Run: headless pygame with SDL's dummy video driver; simulated clock (each Clock.tick advances the game by its frame time, no real sleeping); random seed 0; keys injected as events and as key.get_pressed() state; no mouse input.
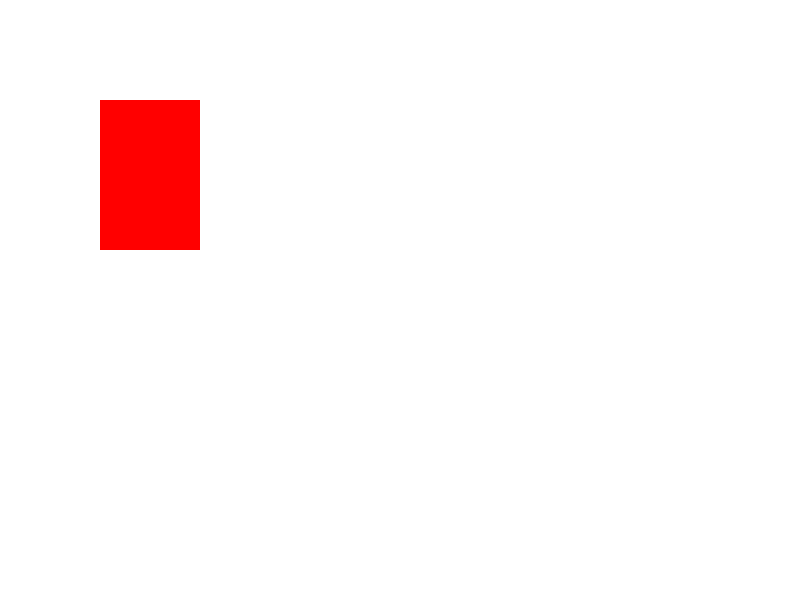
Frame 1 of 4 · flips 1–60 · no input
Frame 2 of 4 · flips 61–180 · tapped SPACE, RETURN · held RIGHT (→), D · screen unchanged from frame 1, image omitted
Frame 3 of 4 · flips 181–300 · held DOWN (↓), S · screen unchanged from frame 2, image omitted
Frame 4 of 4 · flips 301–420 · held LEFT (←), A, UP (↑), W · screen unchanged from frame 3, image omitted

The pygame program that drew these frames:

import pygame as pg, sys
pg.init()
screen = pg.display.set_mode((800,600))

while True:
    screen.fill(pg.Color("WHITE"))
    pg.draw.rect(screen,pg.Color("RED"),(100,100,100,150))
    pg.display.update()
    for event in pg.event.get():
        if event.type == pg.QUIT:
            pg.quit()
            sys.exit()
